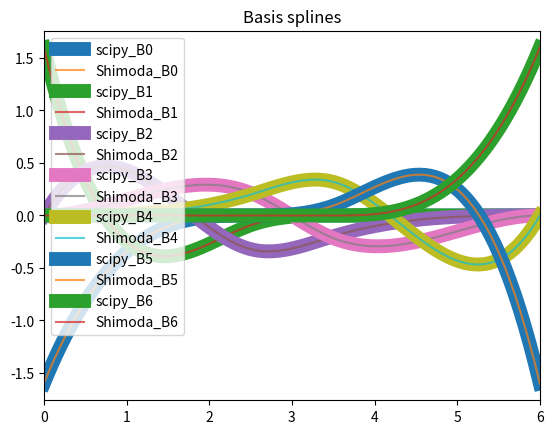

Here is the Python script that generated this plot:
import matplotlib.pyplot as plt
import numpy as np
#from bspline_lab import Bspline
import scipy.interpolate as si

TABLE = {}  # data for memoization


def memoize(f):
    def func(*r_args):
        args = tuple(x for x in r_args if not isinstance(x, list))
        if not args in TABLE:
            TABLE[args] = f(*r_args)
        return TABLE[args]

    return func


@memoize
def __base(x, p, j, u):
    basis = Bspline(u, p)
    return basis(x)[j]


def base(x, p, j, u):
    """
    B-Spline Basis
    :param x: point (0-D)
    :param p: degree of B-Spline
    :param j: knot number
    :param u: knot vector (1-D)
    :return: B
    """

    if p == 0:
        if x == u[j + 1]:  # or < u[j+1]
            return 1
        return 1.0 if u[j] <= x < u[j + 1] else 0.0
    if u[j + p] == u[j]:
        c1 = 0.0
    else:
        c1 = (x - u[j]) / (u[j + p] - u[j]) * base(x, p - 1, j, u)
    if u[j + p + 1] == u[j + 1]:
        c2 = 0.0
    else:
        c2 = (u[j + p + 1] - x) / (u[j + p + 1] - u[j + 1]) * base(x, p - 1, j + 1, u)
    return c1 + c2


def __basis(c, n, degree):
    """ bspline basis function
        c        = number of control points.
        n        = number of points on the curve.
        degree   = curve degree
    """
    # Create knot vector and a range of samples on the curve
    kv = np.array([0] * degree + range(c - degree + 1) + [c - degree] * degree, dtype='int')  # knot vector
    u = np.linspace(0, c - degree, n)  # samples range

    # Cox - DeBoor recursive function to calculate basis
    def coxDeBoor(u, k, d):
        # Test for end conditions
        if (d == 0):
            if (kv[k] <= u and u < kv[k + 1]):
                return 1
            return 0

        Den1 = kv[k + d] - kv[k]
        Den2 = 0
        Eq1 = 0
        Eq2 = 0

        if Den1 > 0:
            Eq1 = ((u - kv[k]) / Den1) * coxDeBoor(u, k, (d - 1))

        try:
            Den2 = kv[k + d + 1] - kv[k + 1]
            if Den2 > 0:
                Eq2 = ((kv[k + d + 1] - u) / Den2) * coxDeBoor(u, (k + 1), (d - 1))
        except:
            pass

        return Eq1 + Eq2

    # Compute basis for each point
    b = np.zeros((n, c))
    for i in xrange(n):
        for k in xrange(c):
            b[i][k % c] += coxDeBoor(u[i], k, degree)

    b[n - 1][-1] = 1

    return b


def base_derivate(x, p, j, u, k):
    """
    k-th derivative of the base
    :param x:
    :param p:
    :param j:
    :param u:
    :param k: k-th derevative
    :return:
    """

    def a(_k, _i):
        """
        coefficent
        :param _k:
        :param i:
        :return:
        """
        den = u[j + p + _i - _k + 1] - u[j + _i]
        if den == 0:
            return 0

        if _i == 0:
            if _k == 0:
                return 1
            else:
                return a(_k - 1, 0) / den
        elif _i == _k:
            return -a(_k - 1, _k - 1) / den
        else:
            return (a(_k - 1, _i) - a(_k - 1, _i - 1)) / den

    from math import factorial
    return factorial(p) / factorial(p - k) * sum(a(k, i) * base(x, p - k, j + i, u) for i in range(k + 1))


"""
def bspline(x, u, c, p, k):
    TABLE = {}
    m = len(c) - 1
    if k == 0:
        return sum(c[j] * base(x, p, j, u) for j in range(m + 1))
    else:
        return sum(c[j] * base_derivate(x, p, j, u, k) for j in range(m + 1))

def vec_bspline(x, u, p, k, m):
    if k == 0:
        return [base(x, p, j, u) for j in range(m + 1)]
    else:
        return [base_derivate(x, p, j, u, k) for j in range(m + 1)]
"""


def bspline(x, u, c, p, k):
    TABLE = {}
    m = len(c) - 1
    if k == 0:
        return sum(c[j] * base(x, p, j, u) for j in range(m + 1))
    else:
        return sum(c[j] * base_derivate(x, p, j, u, k) for j in range(m + 1))


def vec_bspline(x, u, p, k, m):
    if k == 0:
        return [base(x, p, j, u) for j in range(m + 1)]
    else:
        return [base_derivate(x, p, j, u, k) for j in range(m + 1)]


def main():
    k = 4  # degree: jerk continous
    t = [0.0, 0.0, 0.0, 0.0, 0.0, 2.5, 6.0, 7.5, 9.0, 12.5, 16.5, 18.0, 18.0, 18.0, 18.0, 18.0]  # len = 16
    # t = [0, 0, 0, 0, 0, 18, 18, 18, 18, 18]  #len = 16
    c = [3, 4.25, 7.25, 7.39, -13.66, 7.44, 4.98, 12.59, 13.25, 9.12, 8]  # len(c) = 11, m=10

    spl = bspline(0.5, t, c, k, 0)
    print(spl, "== 1.375")

    # from scipy.interpolate import BSpline
    # spl = BSpline(t, c, k)
    # print(spl.basis_element(t))

    derivatives = 0
    VALUE = ["position", "velocity", "acceleration", "jerk"]

    # fig, ax = plt.subplots()
    # xx = np.linspace(0.4, 0.6, 10**4)
    # ax.plot(xx, [bspline(x, t, c, k, 1) for x in xx], 'r-', lw=3, label='naive')
    # ax.grid(True)
    # ax.legend(loc='best')


    fig, ax = plt.subplots()
    ts = 0.01
    T = 18
    xx = np.linspace(0, T - 10 ** -13, T / ts + 1)
    ax.plot(xx, [bspline(x, t, c, k, derivatives) for x in xx], 'r-', lw=3, label=VALUE[derivatives])

    # from scipy.interpolate import BSpline
    # spl = BSpline(t, c, k)
    # ax.plot(xx, spl(xx), 'b-', lw=4, alpha=0.7, label='BSpline_Package')
    if derivatives == 0:
        t = [0, 5, 7, 8, 10, 15, 18 - 10 ** -13]
        q = [3, -2, -5, 0, 6, 12, 8]
        ax.plot(t, q, 'b+', lw=3, label='Pos. Fit')
    elif derivatives == 1:
        t = [0, 18 - 10 ** -13]
        q = [2, -3]
        ax.plot(t, q, 'g+', lw=3, label='Vel. Fit')
    elif derivatives == 2:
        t = [0, 18 - 10 ** -13]
        q = [0, 0]
        ax.plot(t, q, 'g+', lw=3, label='Acc. Fit')

    ax.grid(True)
    ax.legend(loc='best')
    plt.show()

    print([vec_bspline(18 - ts, t, k, derivatives, len(c) - 1)])


def main2():
    points = [[0, 0], [0, 2], [2, 3], [4, 0], [6, 3], [8, 2], [8, 0]]
    points = np.array(points)
    x = points[:, 0]

    t = range(len(points))
    ipl_t = np.linspace(0.0, len(points) - 1, 100)

    k = 4
    x_tup = si.splrep([_t for _t in t], x, k=k)

    x_list = list(x_tup)

    der = 1
    # ==============================================================================
    # Print
    # ==============================================================================
    print("Knot", [_t for _t in t])
    print("Control", x)
    print("Degree", k)
    print("Derivative", der)

    # ==============================================================================
    # Plot
    # ==============================================================================

    fig = plt.figure()

    for i in range(7):
        vec = np.zeros(7)
        vec[i] = 1.0
        x_list = list(x_tup)
        x_list[1] = vec.tolist()

        for j, z in enumerate(x_list):
            print(["Knot:", "Control:", "Degree"][j])
            print(z)
        print()

        x_i = si.splev(ipl_t, x_list, der=der)
        plt.plot(ipl_t, x_i, lw=10, label="scipy_B" + str(i))

        plt.plot(ipl_t, [bspline(y, x_list[0], x_list[1], x_list[2], der) for y in ipl_t], alpha=0.7,
                 label="Shimoda_B" + str(i))

    plt.legend(loc='best')
    plt.xlim([0.0, max(t)])
    plt.title('Basis splines')

    plt.show()


if __name__ == "__main__":
    main2()
